Run: headless pygame with SDL's dummy video driver; simulated clock (each Clock.tick advances the game by its frame time, no real sleeping); random seed 0; keys injected as events and as key.get_pressed() state; no mouse input.
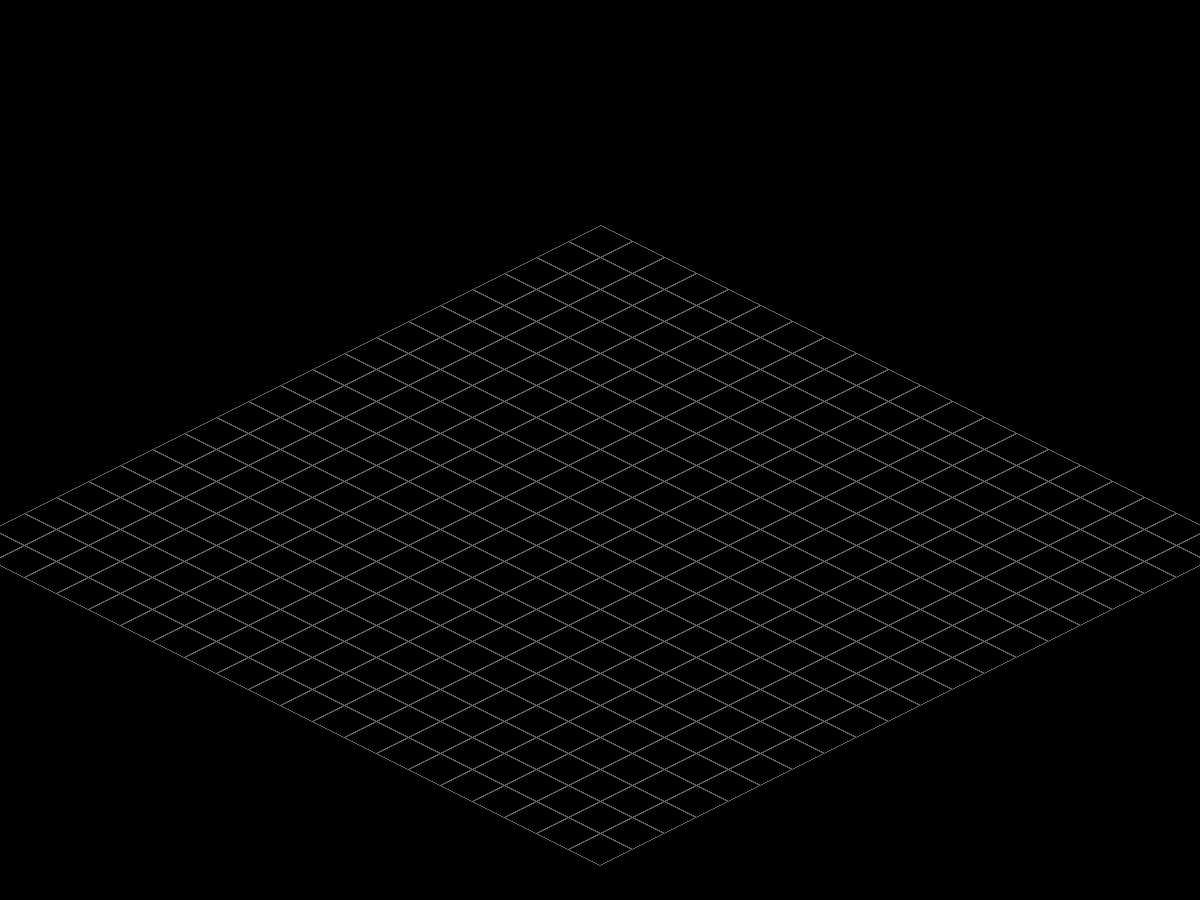
Frame 1 of 4 · flips 1–60 · no input
Frame 2 of 4 · flips 61–180 · tapped SPACE, RETURN · held RIGHT (→), D · screen unchanged from frame 1, image omitted
Frame 3 of 4 · flips 181–300 · held DOWN (↓), S · screen unchanged from frame 2, image omitted
Frame 4 of 4 · flips 301–420 · held LEFT (←), A, UP (↑), W · screen unchanged from frame 3, image omitted

The pygame program that drew these frames:

import pygame

# Initialize Pygame
pygame.init()

# Screen dimensions
SCREEN_WIDTH = 1200
SCREEN_HEIGHT = 900
screen = pygame.display.set_mode((SCREEN_WIDTH, SCREEN_HEIGHT))
pygame.display.set_caption("Isometric Grid")

# Colors
WHITE = (255, 255, 255)
BLACK = (0, 0, 0)
GRAY = (100, 100, 100)

# Tile dimensions in isometric view
TILE_WIDTH = 64  # Width of the diamond shape
TILE_HEIGHT = 32 # Height of the diamond shape (half of TILE_WIDTH for 2:1 ratio)

# Grid dimensions
GRID_ROWS = 20
GRID_COLS = 20

# Offset for centering the grid (adjust as needed)
OFFSET_X = SCREEN_WIDTH // 2
OFFSET_Y = SCREEN_HEIGHT // 4 # Start higher up for better visibility

def cartesian_to_isometric(x, y):
    """Converts Cartesian coordinates to isometric screen coordinates."""
    iso_x = (x - y) * (TILE_WIDTH // 2)
    iso_y = (x + y) * (TILE_HEIGHT // 2)
    return iso_x + OFFSET_X, iso_y + OFFSET_Y

running = True
while running:
    for event in pygame.event.get():
        if event.type == pygame.QUIT:
            running = False

    screen.fill(BLACK)

    # Draw the isometric grid
    for row in range(GRID_ROWS):
        for col in range(GRID_COLS):
            # Calculate the four corner points of the isometric tile
            # (based on the top-left corner of the "diamond" in isometric space)
            p1_x, p1_y = cartesian_to_isometric(col, row)
            p2_x, p2_y = cartesian_to_isometric(col + 1, row)
            p3_x, p3_y = cartesian_to_isometric(col + 1, row + 1)
            p4_x, p4_y = cartesian_to_isometric(col, row + 1)

            # Draw the lines forming the diamond shape
            pygame.draw.line(screen, GRAY, (p1_x, p1_y), (p2_x, p2_y), 1)
            pygame.draw.line(screen, GRAY, (p2_x, p2_y), (p3_x, p3_y), 1)
            pygame.draw.line(screen, GRAY, (p3_x, p3_y), (p4_x, p4_y), 1)
            pygame.draw.line(screen, GRAY, (p4_x, p4_y), (p1_x, p1_y), 1)

    pygame.display.flip()

pygame.quit()
